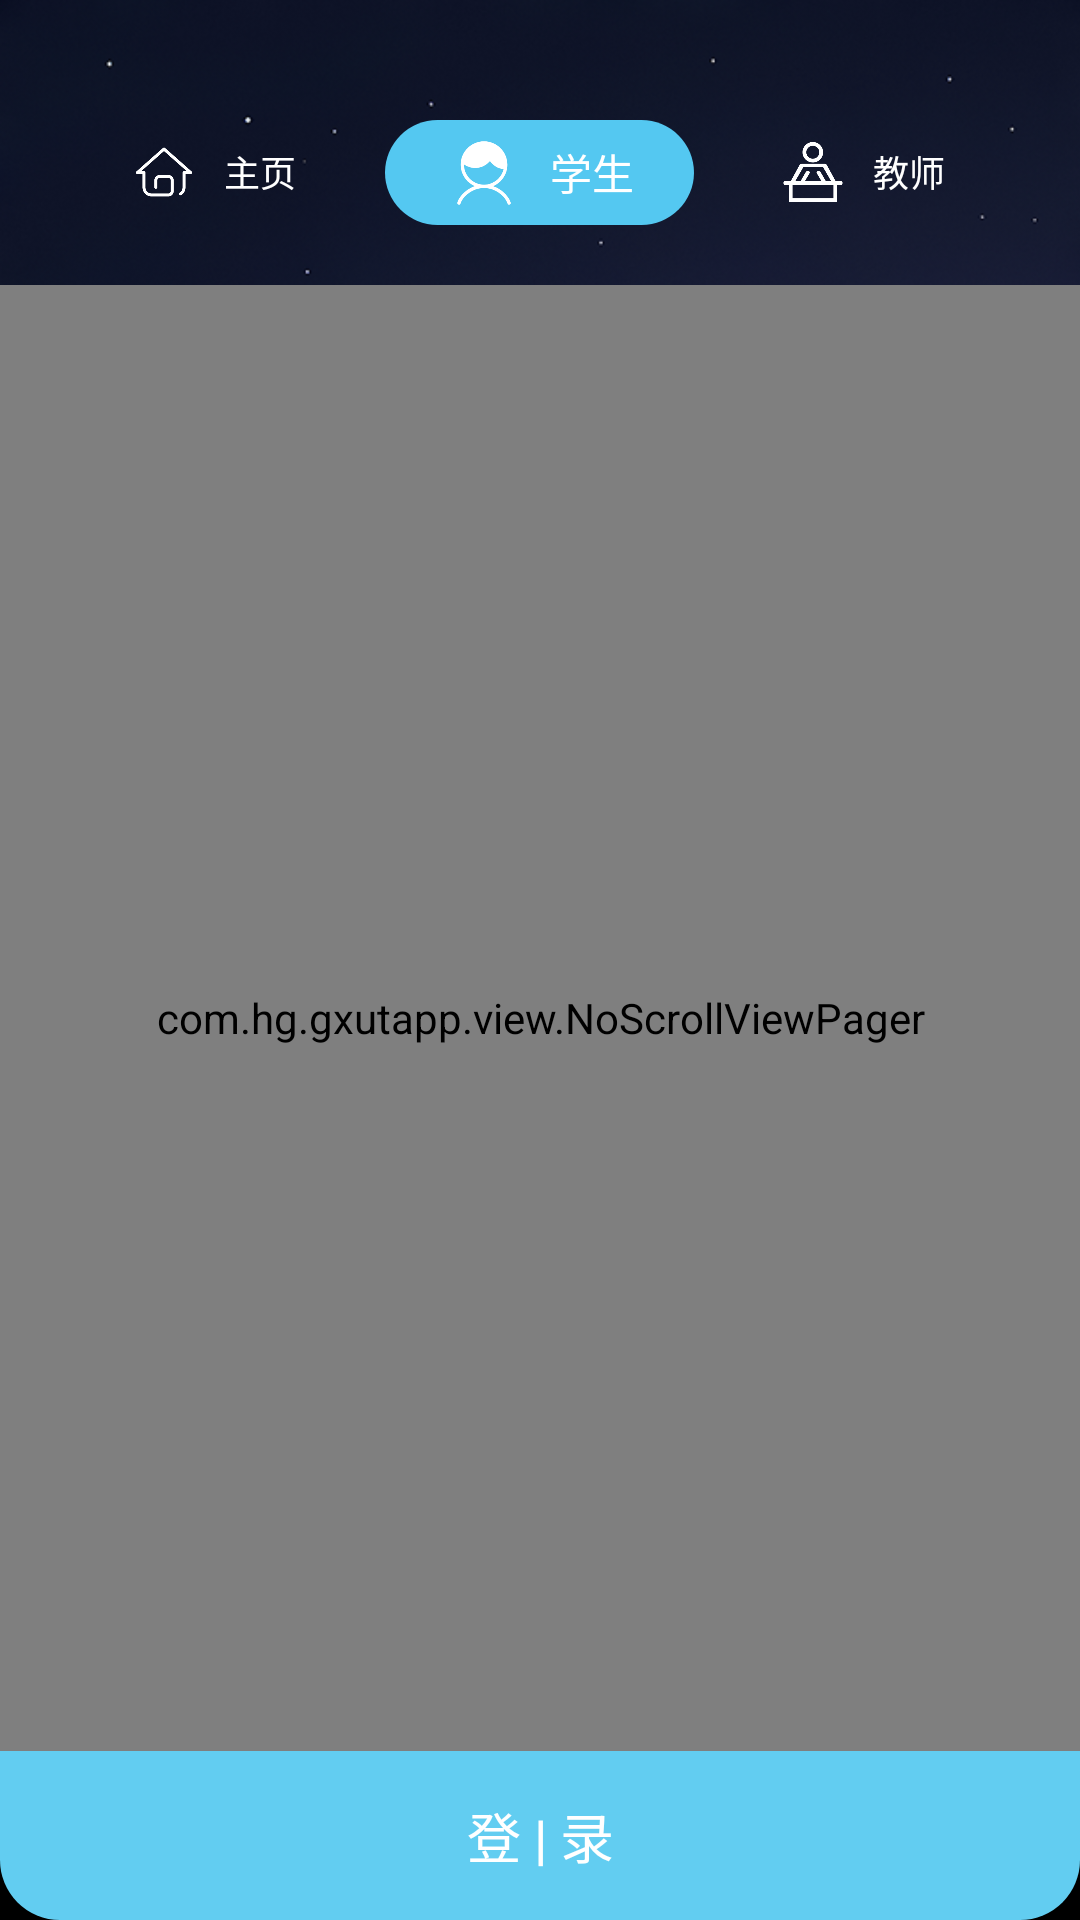

Write the Android layout XML for this screen, with the resource values it uses.
<!-- AndroidManifest.xml: application theme Theme.AppCompat.Light.NoActionBar -->
<!-- res/layout/activity_login.xml -->
<?xml version="1.0" encoding="utf-8"?>
<android.support.constraint.ConstraintLayout xmlns:android="http://schemas.android.com/apk/res/android"
    xmlns:app="http://schemas.android.com/apk/res-auto"
    xmlns:tools="http://schemas.android.com/tools"
    android:layout_width="match_parent"
    android:background="#000"
    android:layout_height="match_parent"
    tools:context=".activity.LoginActivity">

    <RelativeLayout
        android:layout_width="match_parent"
        android:layout_height="match_parent"
        android:orientation="vertical">
        <ImageView
            android:src="@drawable/main_bg"
            android:scaleType="centerCrop"
            android:layout_width="match_parent"
            android:layout_height="match_parent" />

       <LinearLayout
           android:orientation="vertical"
           android:layout_width="match_parent"
           android:layout_height="match_parent">

           <LinearLayout
               android:layout_width="match_parent"
               android:layout_height="wrap_content" >

               <LinearLayout
                   android:gravity="center"
                   android:layout_width="match_parent"
                   android:layout_height="wrap_content"
                   android:layout_marginTop="20dp"
                   android:padding="20dp">

                   <LinearLayout
                       android:gravity="center"
                       android:layout_width="wrap_content"
                       android:layout_height="wrap_content"
                       android:layout_weight="1">

                       <LinearLayout
                           android:id="@+id/home"
                           android:layout_width="wrap_content"
                           android:layout_height="match_parent"
                           android:paddingLeft="20dp"
                           android:paddingTop="5dp"
                           android:paddingRight="20dp"
                           android:paddingBottom="5dp">

                           <ImageView
                               android:layout_width="20dp"
                               android:layout_height="20dp"
                               android:src="@drawable/home" />

                           <TextView
                               android:textSize="12sp"
                               android:layout_width="wrap_content"
                               android:layout_height="match_parent"
                               android:layout_marginLeft="10dp"
                               android:gravity="center"
                               android:text="主页"
                               android:textColor="#fff"/>
                       </LinearLayout>
                   </LinearLayout>

                   <LinearLayout
                       android:gravity="center"
                       android:layout_width="wrap_content"
                       android:layout_height="wrap_content"
                       android:layout_weight="1">

                       <LinearLayout
                           android:id="@+id/login_student"
                           android:layout_width="wrap_content"
                           android:layout_height="match_parent"
                           android:background="@drawable/bg_r"
                           android:paddingLeft="20dp"
                           android:paddingTop="5dp"
                           android:paddingRight="20dp"
                           android:paddingBottom="5dp">

                           <ImageView
                               android:id="@+id/login_student_img"
                               android:layout_width="25dp"
                               android:layout_height="25dp"
                               android:src="@drawable/student" />

                           <TextView
                               android:id="@+id/login_student_text"
                               android:textSize="14sp"
                               android:layout_width="wrap_content"
                               android:layout_height="match_parent"
                               android:layout_marginLeft="10dp"
                               android:gravity="center"
                               android:text="学生"
                               android:textColor="#fff"/>
                       </LinearLayout>
                   </LinearLayout>

                   <LinearLayout
                       android:gravity="center"
                       android:layout_width="wrap_content"
                       android:layout_height="wrap_content"
                       android:layout_weight="1">

                       <LinearLayout
                           android:id="@+id/login_teacher"
                           android:layout_width="wrap_content"
                           android:layout_height="match_parent"
                           android:paddingLeft="20dp"
                           android:paddingTop="5dp"
                           android:paddingRight="20dp"
                           android:paddingBottom="5dp">

                           <ImageView
                               android:id="@+id/login_teacher_img"
                               android:layout_width="20dp"
                               android:layout_height="20dp"
                               android:src="@drawable/teacher" />

                           <TextView
                               android:id="@+id/login_teacher_text"
                               android:textSize="12sp"
                               android:layout_width="wrap_content"
                               android:layout_height="match_parent"
                               android:layout_marginLeft="10dp"
                               android:gravity="center"
                               android:text="教师"
                               android:textColor="#fff" />
                       </LinearLayout>
                   </LinearLayout>
               </LinearLayout>
           </LinearLayout>

           <com.hg.gxutapp.view.NoScrollViewPager
               android:layout_weight="1"
               android:id="@+id/login_view_pager"
               android:layout_width="match_parent"
               android:layout_height="match_parent">
           </com.hg.gxutapp.view.NoScrollViewPager>
           <LinearLayout
               android:background="#000"
               android:layout_width="match_parent"
               android:layout_height="wrap_content">
               <Button
                   android:id="@+id/login_button"
                   android:padding="15dp"
                   android:layout_width="match_parent"
                   android:layout_height="wrap_content"
                   android:background="@drawable/bottom_bg"
                   android:text="登 | 录"
                   android:textColor="#fff"
                   android:textSize="18sp" />
           </LinearLayout>

       </LinearLayout>
    </RelativeLayout>

</android.support.constraint.ConstraintLayout>
<!-- resources referenced by this layout -->
<resources>
  <!-- drawable bg_r (drawable) -->
  <?xml version="1.0" encoding="utf-8"?>
  <shape xmlns:android="http://schemas.android.com/apk/res/android">
      <solid android:color="#54c8f1" />
      <corners android:bottomRightRadius="200dp"
          android:bottomLeftRadius="200dp"  android:topRightRadius="200dp"
          android:topLeftRadius="200dp"/>
  </shape>
  <!-- drawable bottom_bg (drawable) -->
  <?xml version="1.0" encoding="utf-8"?>
  <shape xmlns:android="http://schemas.android.com/apk/res/android">
      <solid android:color="#62cdf1" />
      <corners android:bottomRightRadius="20dp"
          android:bottomLeftRadius="20dp"/>
  </shape>
  <!-- drawable home: png bitmap (drawable, 4024 bytes) -->
  <!-- drawable main_bg: png bitmap (drawable-xxxhdpi, 483684 bytes) -->
  <!-- drawable student: png bitmap (drawable, 6167 bytes) -->
  <!-- drawable teacher: png bitmap (drawable, 4384 bytes) -->
</resources>
